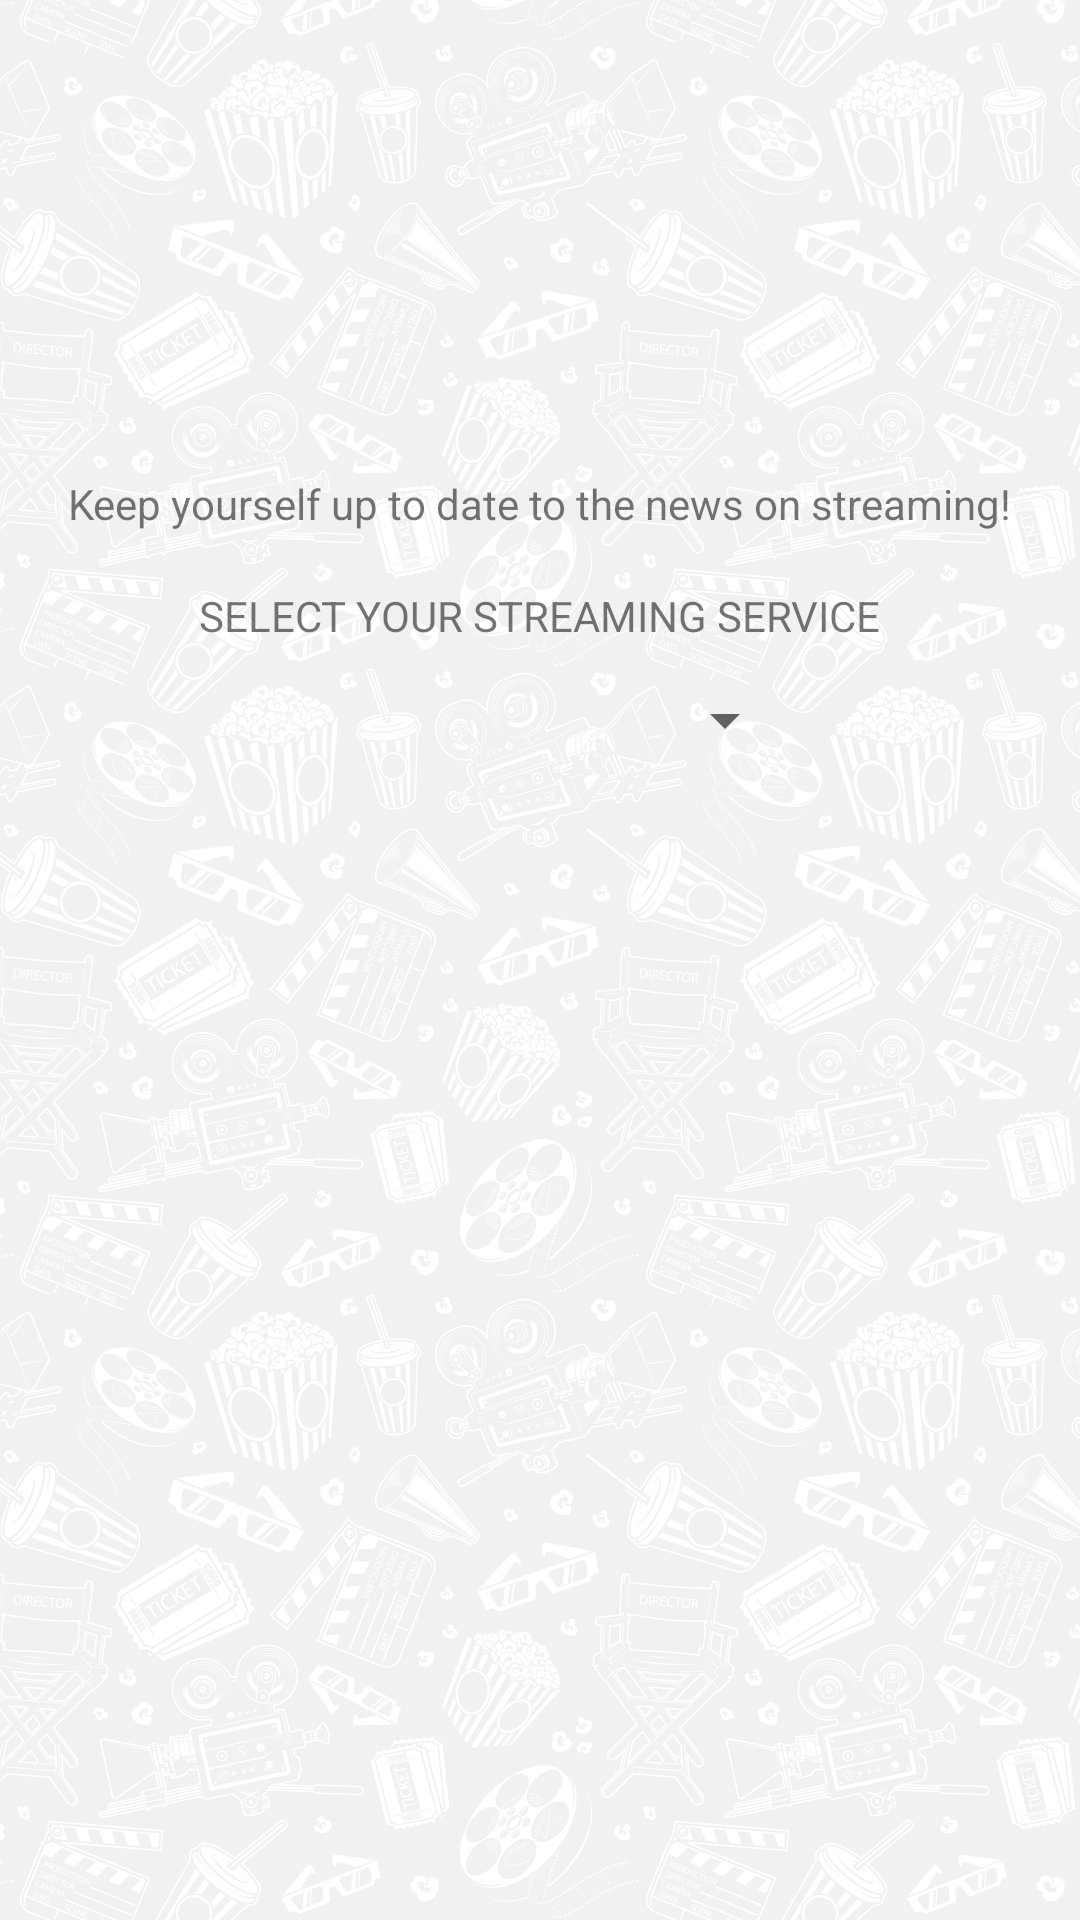

The Android layout XML behind this screen, and the referenced resources:
<!-- AndroidManifest.xml: application theme Theme.ProjetoAPI -->
<!-- res/layout/activity_news.xml -->
<?xml version="1.0" encoding="utf-8"?>
<androidx.constraintlayout.widget.ConstraintLayout xmlns:android="http://schemas.android.com/apk/res/android"
    xmlns:app="http://schemas.android.com/apk/res-auto"
    xmlns:tools="http://schemas.android.com/tools"
    android:layout_width="match_parent"
    android:layout_height="match_parent"
    android:background="@drawable/bg2"
    tools:context=".NewsActivity">

    <Spinner
        android:id="@+id/spn_platforms"
        android:layout_width="171dp"
        android:layout_height="29dp"
        app:layout_constraintBottom_toBottomOf="parent"
        app:layout_constraintEnd_toEndOf="parent"
        app:layout_constraintStart_toStartOf="parent"
        app:layout_constraintTop_toBottomOf="@+id/textView7"
        app:layout_constraintVertical_bias="0.028" />

    <androidx.recyclerview.widget.RecyclerView
        android:id="@+id/recyclerView_news"
        android:layout_width="341dp"
        android:layout_height="389dp"
        app:layout_constraintBottom_toBottomOf="parent"
        app:layout_constraintEnd_toEndOf="parent"
        app:layout_constraintStart_toStartOf="parent"
        app:layout_constraintTop_toBottomOf="@+id/spn_platforms"
        app:layout_constraintVertical_bias="0.534" />

    <TextView
        android:id="@+id/textView6"
        android:layout_width="wrap_content"
        android:layout_height="wrap_content"
        android:text="@string/new_streaming"
        app:layout_constraintBottom_toBottomOf="parent"
        app:layout_constraintEnd_toEndOf="parent"
        app:layout_constraintHorizontal_bias="0.494"
        app:layout_constraintStart_toStartOf="parent"
        app:layout_constraintTop_toTopOf="parent"
        app:layout_constraintVertical_bias="0.255" />

    <ImageView
        android:id="@+id/imageView3"
        android:layout_width="96dp"
        android:layout_height="99dp"
        app:layout_constraintBottom_toBottomOf="parent"
        app:layout_constraintEnd_toEndOf="parent"
        app:layout_constraintHorizontal_bias="0.498"
        app:layout_constraintStart_toStartOf="parent"
        app:layout_constraintTop_toTopOf="parent"
        app:layout_constraintVertical_bias="0.096"
        app:srcCompat="@drawable/megaphone" />

    <TextView
        android:id="@+id/textView7"
        android:layout_width="wrap_content"
        android:layout_height="wrap_content"
        android:text="@string/select_streaming"
        app:layout_constraintBottom_toBottomOf="parent"
        app:layout_constraintEnd_toEndOf="parent"
        app:layout_constraintStart_toStartOf="parent"
        app:layout_constraintTop_toBottomOf="@+id/textView6"
        app:layout_constraintVertical_bias="0.041" />
</androidx.constraintlayout.widget.ConstraintLayout>
<!-- resources referenced by this layout -->
<resources>
  <!-- drawable bg2: png bitmap (drawable-v24, 734197 bytes) -->
  <string name="new_streaming">Keep yourself up to date to the news on streaming!</string>
  <string name="select_streaming">SELECT YOUR STREAMING SERVICE</string>
  <style name="Theme.ProjetoAPI" parent="Theme.MaterialComponents.DayNight.DarkActionBar">
          
          <item name="colorPrimary">@color/purple_500</item>
          <item name="colorPrimaryVariant">@color/purple_700</item>
          <item name="colorOnPrimary">@color/white</item>
          
          <item name="colorSecondary">@color/teal_200</item>
          <item name="colorSecondaryVariant">@color/teal_700</item>
          <item name="colorOnSecondary">@color/black</item>
          
          <item name="android:statusBarColor" tools:targetApi="l">?attr/colorPrimaryVariant</item>
          
      </style>
  <color name="purple_500">#FF6200EE</color>
  <color name="purple_700">#FF3700B3</color>
  <color name="white">#FFFFFFFF</color>
  <color name="teal_200">#FF03DAC5</color>
  <color name="teal_700">#FF018786</color>
  <color name="black">#FF000000</color>
</resources>
